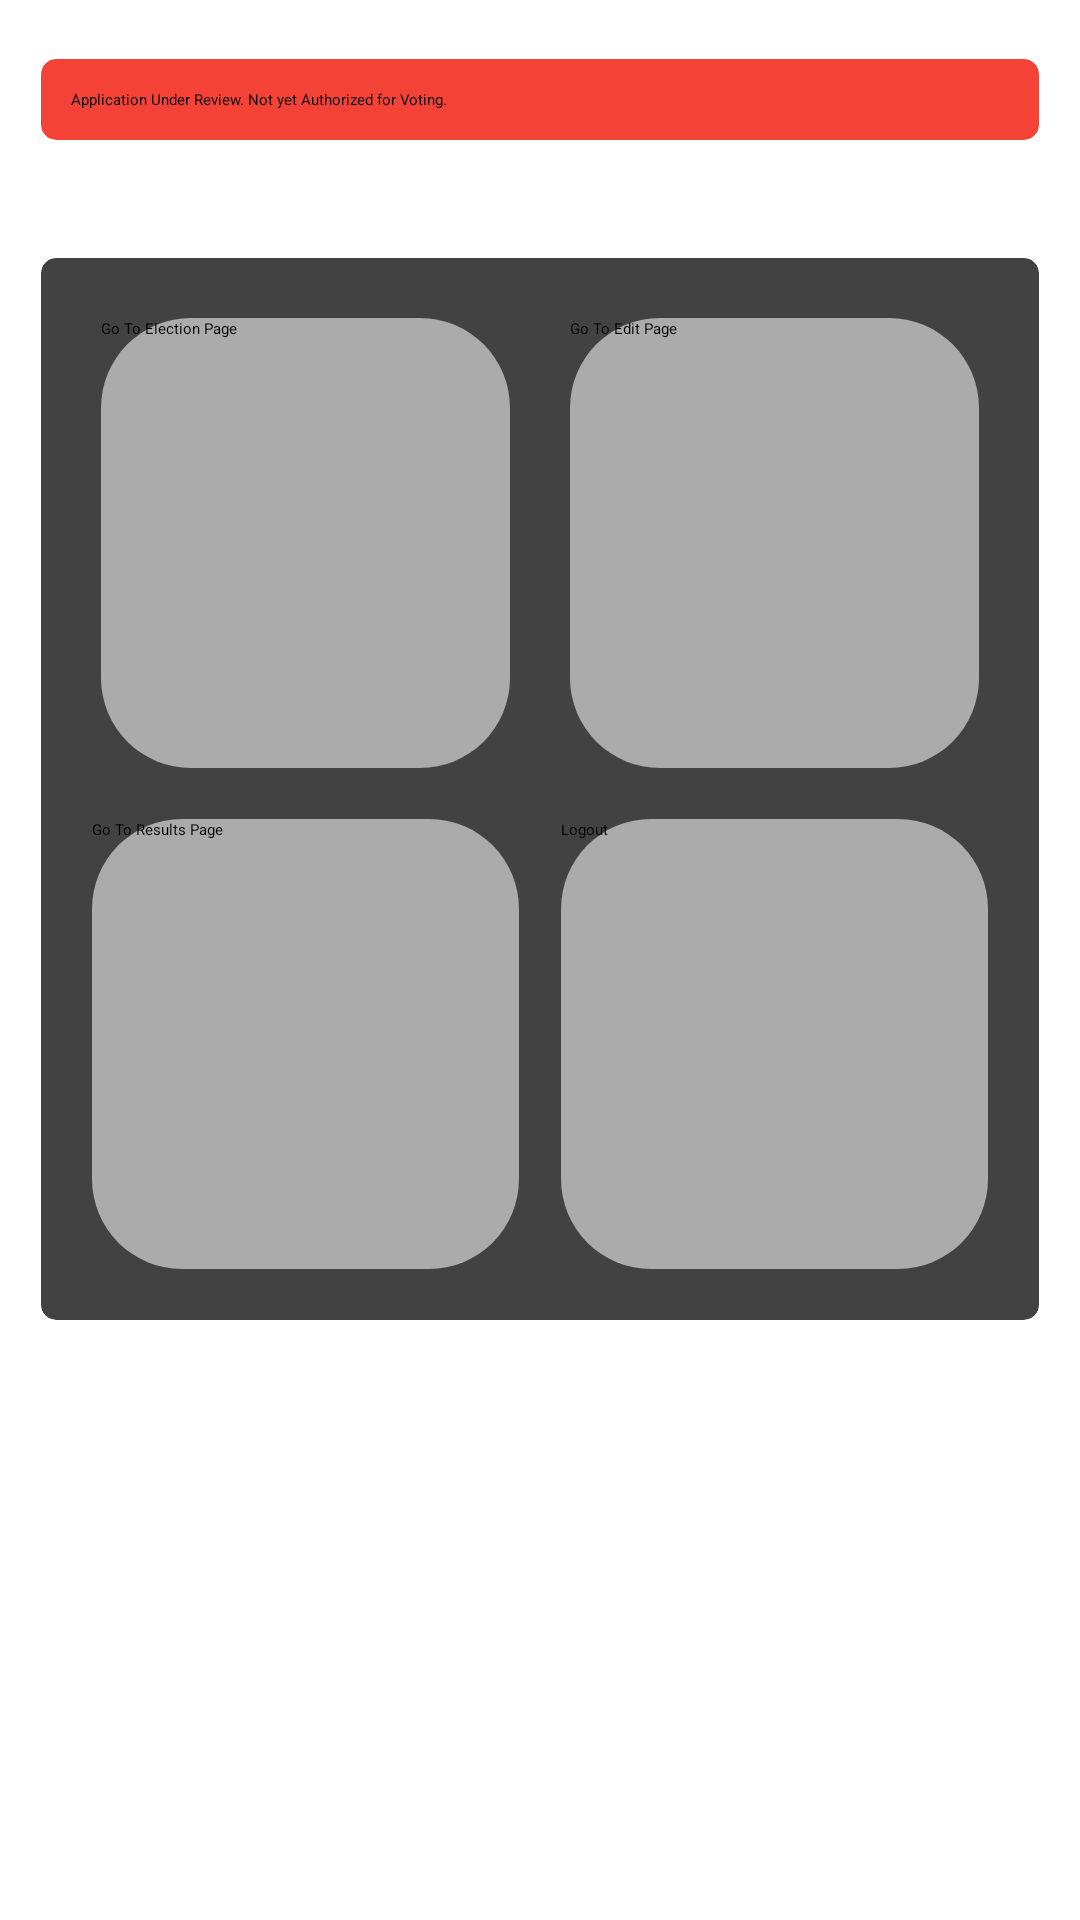

Write the Android layout XML for this screen, with the resource values it uses.
<!-- AndroidManifest.xml: application theme Theme.OnlineVotingSystem -->
<!-- res/layout/activity_info.xml -->
<?xml version="1.0" encoding="utf-8"?>

<androidx.constraintlayout.widget.ConstraintLayout xmlns:android="http://schemas.android.com/apk/res/android"
    android:layout_width="match_parent"
    android:layout_height="match_parent"
    xmlns:app="http://schemas.android.com/apk/res-auto">
    <LinearLayout
        android:layout_width="match_parent"
        android:layout_height="match_parent"
        android:orientation="vertical">
        <androidx.cardview.widget.CardView
            android:layout_width="match_parent"
            android:layout_height="wrap_content"
            android:id="@+id/reviewTextVoter"
            app:cardBackgroundColor="#F44336"
            app:cardElevation="10dp"
            app:contentPadding="10dp"
            app:cardCornerRadius="5dp"
            app:cardMaxElevation="12dp"
            app:cardPreventCornerOverlap="true"
            app:cardUseCompatPadding="true">
            <TextView
                android:layout_width="match_parent"
                android:layout_height="wrap_content"
                android:text="Application Under Review. Not yet Authorized for Voting."
                android:id="@+id/messageTxt"
                android:layout_gravity="center"/>
        </androidx.cardview.widget.CardView>
        <androidx.cardview.widget.CardView
            android:layout_width="match_parent"
            android:layout_height="wrap_content"
            app:cardElevation="10dp"
            app:contentPadding="10dp"
            app:cardCornerRadius="5dp"
            app:cardMaxElevation="12dp"
            app:cardPreventCornerOverlap="true"
            app:cardUseCompatPadding="true">
            <LinearLayout
                android:layout_width="match_parent"
                android:layout_height="wrap_content"
                android:orientation="vertical">
                <LinearLayout
                    android:layout_width="match_parent"
                    android:layout_height="wrap_content"
                    android:orientation="horizontal">

                    <Button
                        android:id="@+id/goToPendingElectionsActivity"
                        android:layout_width="0dp"
                        android:layout_height="wrap_content"
                        android:layout_gravity="center"
                        android:layout_margin="10dp"
                        android:layout_weight=".5"
                        android:height="150dp"
                        android:background="@drawable/btn_radius"
                        android:text="Go To Election Page"
                        app:backgroundTint="#FC6637" />

                    <Button
                        android:id="@+id/goToMainPage"
                        android:layout_width="0dp"
                        android:layout_height="wrap_content"
                        android:layout_gravity="center"
                        android:layout_margin="10dp"
                        android:layout_weight=".5"
                        android:height="150dp"
                        android:background="@drawable/btn_radius"
                        android:text="Go To Edit Page"
                        app:backgroundTint="#00BCD4" />
                </LinearLayout>
                <LinearLayout
                    android:layout_width="match_parent"
                    android:layout_height="wrap_content"
                    android:orientation="horizontal">
                    <Button
                        android:id="@+id/vGoToResultsPage"
                        android:layout_width="0dp"
                        android:layout_height="wrap_content"
                        android:layout_gravity="center"
                        android:text="Go To Results Page"
                        android:layout_margin="7dp"
                        android:layout_weight=".5"
                        android:height="150dp"
                        android:background="@drawable/btn_radius"
                        app:backgroundTint="#8BC34A" />

                    <Button
                        android:id="@+id/logout"
                        android:layout_width="0dp"
                        android:layout_height="wrap_content"
                        android:layout_gravity="center"
                        android:layout_margin="7dp"
                        android:layout_weight=".5"
                        android:height="150dp"
                        android:background="@drawable/btn_radius"
                        android:text="Logout"
                        app:backgroundTint="#FFEB3B" />
                </LinearLayout>
            </LinearLayout>
        </androidx.cardview.widget.CardView>
    </LinearLayout>
</androidx.constraintlayout.widget.ConstraintLayout>
<!-- resources referenced by this layout -->
<resources>
  <!-- drawable btn_radius (drawable) -->
  <?xml version="1.0" encoding="utf-8"?>
  
  <shape xmlns:android="http://schemas.android.com/apk/res/android"
      android:shape="rectangle" android:padding="10dp">
      
      <solid android:color="#ABABAB"/>
      <corners android:radius="30dp"/>
  </shape>
</resources>
